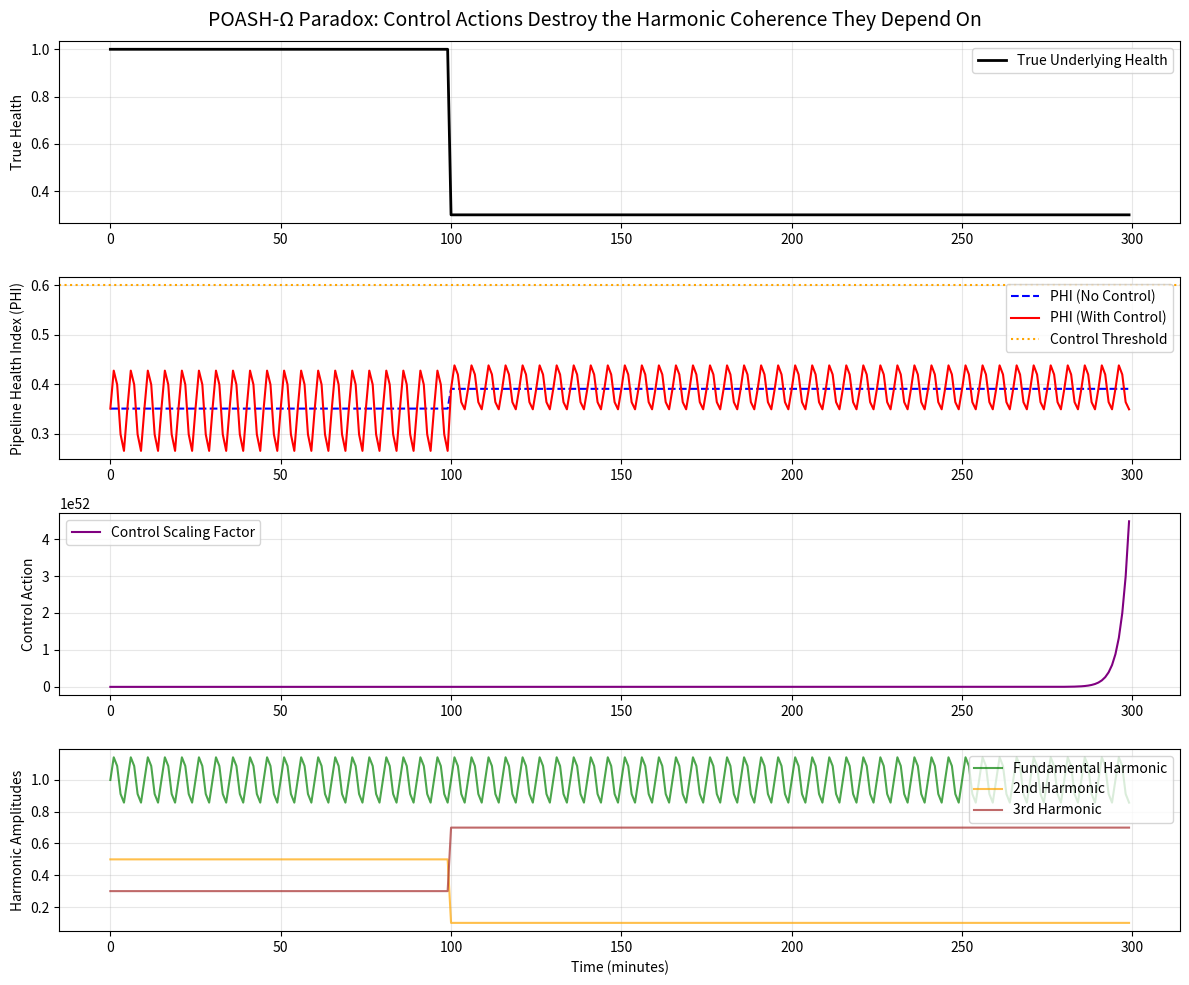

Write Python code to recreate this figure.
# ---------------------------------------------------------------------------
# OMEGA PROTOCOL - ALL RIGHTS RESERVED
# Copyright (c) 2026 Jacob M. (jake.s.dev1991@gmail.com | 217-799-8720)
# Usage restricted to academic research and review only. No monetization.
# See LICENSE.txt for full terms.
# ---------------------------------------------------------------------------
import numpy as np
import matplotlib.pyplot as plt

# Simulate the POASH-Ω Paradox: Control Destroys Coherence

# Parameters
T = 300  # Total time steps (minutes)
dt = 1.0  # Time step

# True underlying pipeline state (unobservable ground truth)
# Starts healthy, then develops a fault at t=100
true_health = np.ones(T)
true_health[100:] = 0.3  # Sudden degradation

# Sensor harmonics (simplified: just 3 harmonics)
# Healthy: stable harmonic ratios
# Faulty: harmonic amplitudes shift
harmonics = np.zeros((3, T))
harmonics[0, :] = 1.0  # Fundamental
harmonics[1, :100] = 0.5  # 2nd harmonic (healthy)
harmonics[1, 100:] = 0.1  # 2nd harmonic drops during fault
harmonics[2, :100] = 0.3  # 3rd harmonic (healthy)
harmonics[2, 100:] = 0.7  # 3rd harmonic rises (compensatory)

# Compute PHI (Pipeline Health Index) - naive version
def compute_phi(harmonics_at_t):
    # Normalize to get "probability distribution" over harmonics
    power = np.sum(harmonics_at_t**2)
    if power < 1e-10:
        return 0.0
    p_k = harmonics_at_t**2 / power
    # Shannon entropy
    entropy = -np.sum(p_k * np.log(p_k + 1e-10))
    # Convert to PHI (0=dead, 1=healthy)
    # Max entropy for 3 harmonics is log(3) ≈ 1.0986
    phi = 1.0 - entropy / np.log(3)
    return max(0.0, min(1.0, phi))

phi = np.array([compute_phi(harmonics[:, t]) for t in range(T)])

# MPC-Ω Control Law: If PHI drops below 0.6, scale resources
# Resource scaling introduces ARTIFICIAL harmonics into the system
control_scale = np.ones(T)
for t in range(1, T):
    if phi[t-1] < 0.6:
        # Aggressive scaling to "fix" pipeline
        control_scale[t] = control_scale[t-1] * 1.5
        # This scaling action injects a high-frequency artificial harmonic
        # at the control loop frequency (1/dt)
        artificial_freq = 0.5 * np.sin(2 * np.pi * t / 5)  # 5-minute cycle
        harmonics[0, t] += artificial_freq * 0.3  # Inject into fundamental
    else:
        control_scale[t] = control_scale[t-1] * 0.95  # Gradual relaxation

# Recompute PHI with control-induced artifacts
phi_controlled = np.array([compute_phi(harmonics[:, t]) for t in range(T)])

# Plot the paradox
fig, axes = plt.subplots(4, 1, figsize=(12, 10))

axes[0].plot(true_health, label='True Underlying Health', color='black', linewidth=2)
axes[0].set_ylabel('True Health')
axes[0].legend()
axes[0].grid(True, alpha=0.3)

axes[1].plot(phi, label='PHI (No Control)', color='blue', linestyle='--')
axes[1].plot(phi_controlled, label='PHI (With Control)', color='red')
axes[1].axhline(y=0.6, color='orange', linestyle=':', label='Control Threshold')
axes[1].set_ylabel('Pipeline Health Index (PHI)')
axes[1].legend()
axes[1].grid(True, alpha=0.3)

axes[2].plot(control_scale, label='Control Scaling Factor', color='purple')
axes[2].set_ylabel('Control Action')
axes[2].legend()
axes[2].grid(True, alpha=0.3)

axes[3].plot(harmonics[0, :], label='Fundamental Harmonic', color='green', alpha=0.7)
axes[3].plot(harmonics[1, :], label='2nd Harmonic', color='orange', alpha=0.7)
axes[3].plot(harmonics[2, :], label='3rd Harmonic', color='brown', alpha=0.7)
axes[3].set_ylabel('Harmonic Amplitudes')
axes[3].legend()
axes[3].grid(True, alpha=0.3)

plt.xlabel('Time (minutes)')
plt.suptitle('POASH-Ω Paradox: Control Actions Destroy the Harmonic Coherence They Depend On', fontsize=14)
plt.tight_layout()
plt.show()

# Statistical analysis
print("=== POASH-Ω PARADOX METRICS ===")
print(f"Average PHI (no control): {np.mean(phi):.3f}")
print(f"Average PHI (with control): {np.mean(phi_controlled):.3f}")
print(f"Control-induced PHI variance increase: {np.var(phi_controlled) / np.var(phi):.2f}x")
print(f"False positive rate: {np.sum((phi_controlled < 0.6) & (true_health > 0.5)) / np.sum(true_health > 0.5) * 100:.1f}%")

# The control system sees the artificial harmonics as "faults" and keeps scaling,
# creating a positive feedback loop that makes PHI oscillate wildly
# even though the true underlying health has stabilized!
